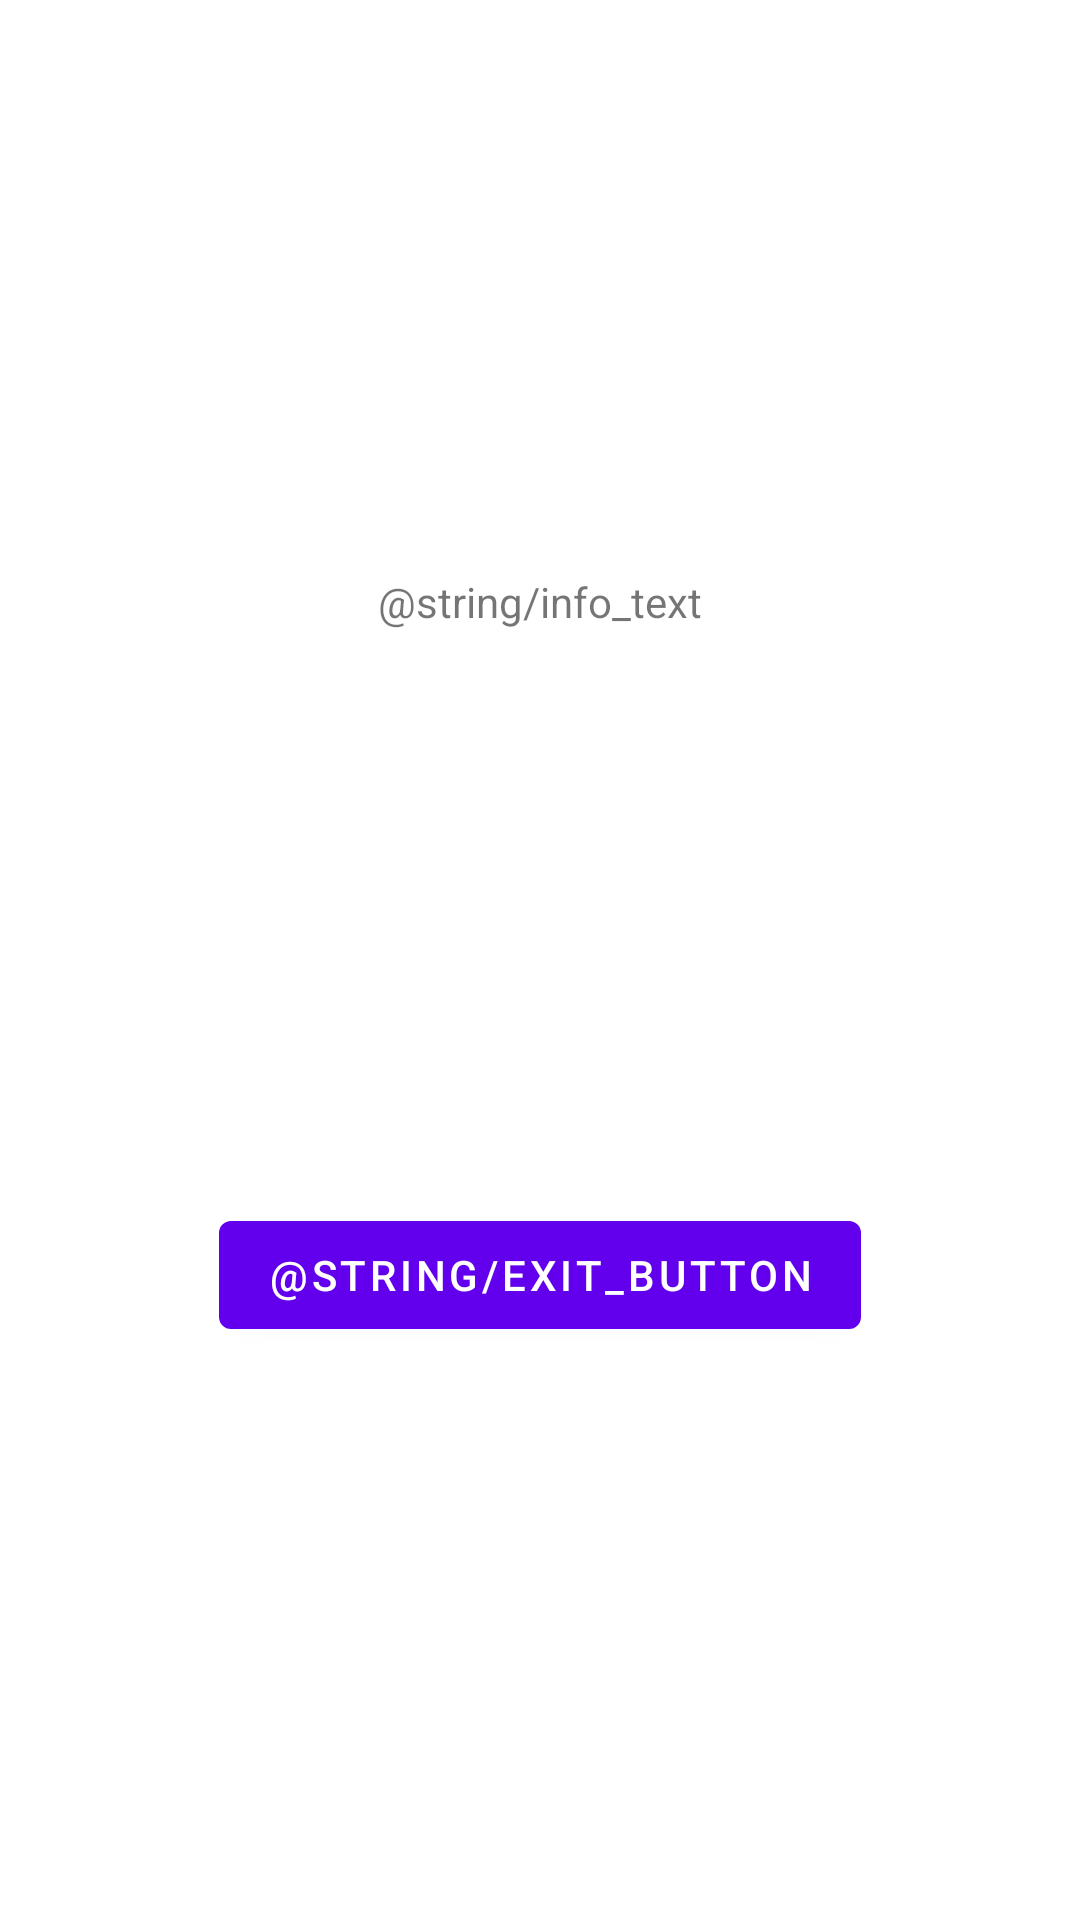

Layout XML and referenced resources for this Android screen:
<!-- AndroidManifest.xml: application theme Theme.FPCameraProxy -->
<!-- res/layout/info_fragment.xml -->
<?xml version="1.0" encoding="utf-8"?>
<androidx.constraintlayout.widget.ConstraintLayout xmlns:android="http://schemas.android.com/apk/res/android"
    xmlns:app="http://schemas.android.com/apk/res-auto"
    xmlns:tools="http://schemas.android.com/tools"
    android:layout_width="match_parent"
    android:layout_height="match_parent"
    tools:context=".FirstFragment">

    <TextView
        android:id="@+id/textview_first"
        android:layout_width="wrap_content"
        android:layout_height="wrap_content"
        android:text="@string/info_text"
        app:layout_constraintBottom_toTopOf="@id/button_first"
        app:layout_constraintEnd_toEndOf="parent"
        app:layout_constraintStart_toStartOf="parent"
        app:layout_constraintTop_toTopOf="parent" />

    <Button
        android:id="@+id/button_first"
        android:layout_width="wrap_content"
        android:layout_height="wrap_content"
        android:text="@string/exit_button"
        app:layout_constraintBottom_toBottomOf="parent"
        app:layout_constraintEnd_toEndOf="parent"
        app:layout_constraintStart_toStartOf="parent"
        app:layout_constraintTop_toBottomOf="@id/textview_first" />
</androidx.constraintlayout.widget.ConstraintLayout>
<!-- resources referenced by this layout -->
<resources>
  <style name="Theme.FPCameraProxy" parent="Theme.MaterialComponents.DayNight.DarkActionBar">
          
          <item name="colorPrimary">@color/purple_500</item>
          <item name="colorPrimaryVariant">@color/purple_700</item>
          <item name="colorOnPrimary">@color/white</item>
          
          <item name="colorSecondary">@color/teal_200</item>
          <item name="colorSecondaryVariant">@color/teal_700</item>
          <item name="colorOnSecondary">@color/black</item>
          
          <item name="android:statusBarColor">?attr/colorPrimaryVariant</item>
          
      </style>
  <!-- not gathered from this repository: default colours our renderer supplied (Android Studio template values) -->
  <color name="purple_500">#FF6200EE</color>
  <color name="purple_700">#FF3700B3</color>
  <color name="teal_200">#FF03DAC5</color>
  <color name="teal_700">#FF018786</color>
  <color name="black">#FF000000</color>
  <color name="white">#FFFFFFFF</color>
</resources>
